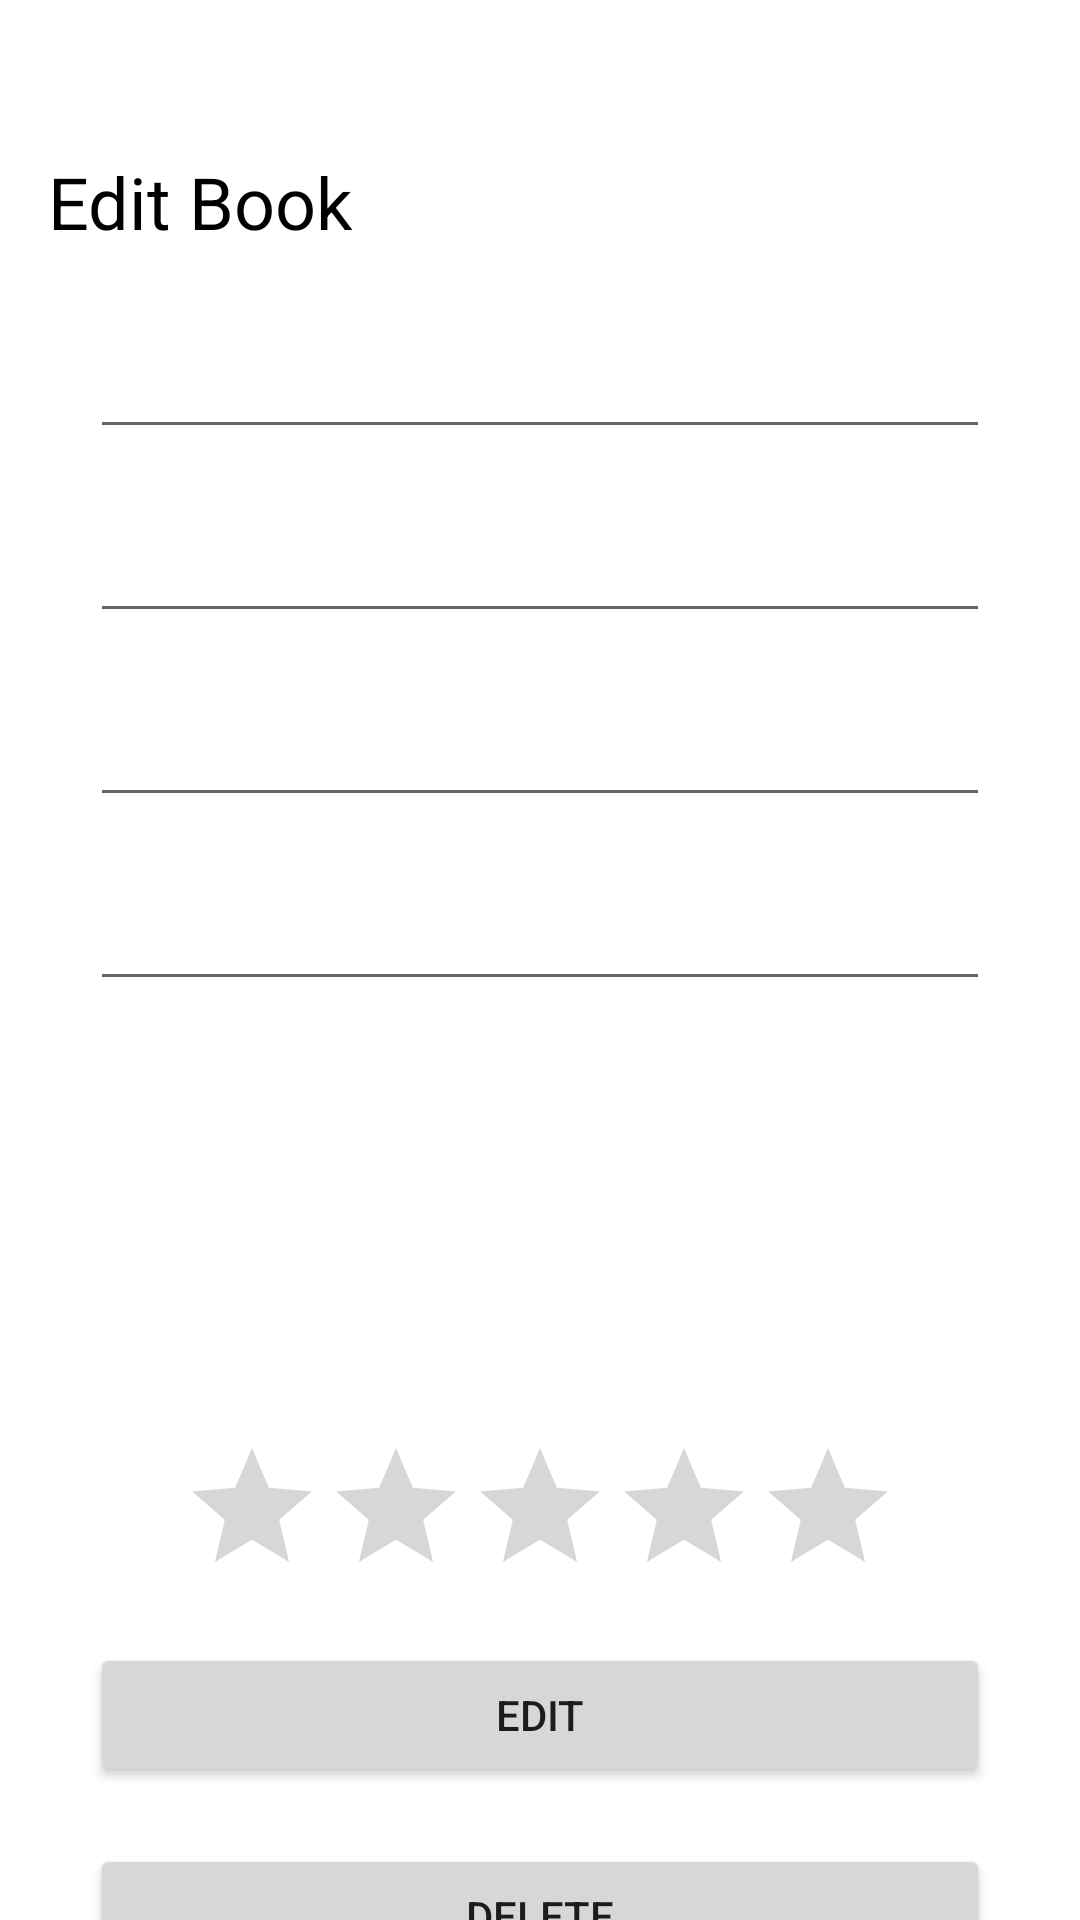

This screen was rendered from an Android layout file. Write that file and the resources it references.
<!-- AndroidManifest.xml: application theme Theme.RealTime_fcm -->
<!-- res/layout/activity_edit_book.xml -->
<?xml version="1.0" encoding="utf-8"?>
<androidx.constraintlayout.widget.ConstraintLayout xmlns:android="http://schemas.android.com/apk/res/android"
    xmlns:app="http://schemas.android.com/apk/res-auto"
    xmlns:tools="http://schemas.android.com/tools"
    android:layout_width="match_parent"
    android:layout_height="match_parent"
    tools:context=".Edit_book">

    <EditText
        android:id="@+id/Edit_auther"
        android:layout_width="0dp"
        android:layout_height="wrap_content"
        android:layout_marginStart="30dp"
        android:layout_marginTop="20dp"
        android:layout_marginEnd="30dp"
        android:ems="10"
        android:inputType="textPersonName"
        app:layout_constraintEnd_toEndOf="parent"
        app:layout_constraintHorizontal_bias="0.0"
        app:layout_constraintStart_toStartOf="parent"
        app:layout_constraintTop_toBottomOf="@+id/Edit_name" />

    <EditText
        android:id="@+id/edit_year"
        android:layout_width="0dp"
        android:layout_height="wrap_content"
        android:layout_marginStart="30dp"
        android:layout_marginTop="20dp"
        android:layout_marginEnd="30dp"
        android:ems="10"
        android:inputType="textPersonName"
        app:layout_constraintEnd_toEndOf="parent"
        app:layout_constraintStart_toStartOf="parent"
        app:layout_constraintTop_toBottomOf="@+id/Edit_auther" />

    <EditText
        android:id="@+id/edit_price"
        android:layout_width="0dp"
        android:layout_height="wrap_content"
        android:layout_marginStart="30dp"
        android:layout_marginTop="20dp"
        android:layout_marginEnd="30dp"
        android:ems="10"
        android:inputType="textPersonName"
        app:layout_constraintEnd_toEndOf="parent"
        app:layout_constraintStart_toStartOf="parent"
        app:layout_constraintTop_toBottomOf="@+id/edit_year" />

    <TextView
        android:id="@+id/textView2"
        android:layout_width="wrap_content"
        android:layout_height="wrap_content"
        android:layout_marginStart="16dp"
        android:layout_marginTop="51dp"
        android:text="Edit Book"
        android:textColor="#000000"
        android:textSize="24sp"
        app:layout_constraintStart_toStartOf="parent"
        app:layout_constraintTop_toTopOf="parent" />

    <EditText
        android:id="@+id/Edit_name"
        android:layout_width="0dp"
        android:layout_height="wrap_content"
        android:layout_marginStart="30dp"
        android:layout_marginTop="25dp"
        android:layout_marginEnd="30dp"
        android:ems="10"
        android:inputType="textPersonName"
        app:layout_constraintEnd_toEndOf="parent"
        app:layout_constraintStart_toStartOf="parent"
        app:layout_constraintTop_toBottomOf="@+id/textView2" />

    <ImageView
        android:id="@+id/imageView2"
        android:layout_width="126dp"
        android:layout_height="118dp"
        android:layout_marginTop="20dp"
        app:layout_constraintEnd_toEndOf="@+id/edit_price"
        app:layout_constraintStart_toStartOf="@+id/edit_price"
        app:layout_constraintTop_toBottomOf="@+id/edit_price"
        app:srcCompat="@drawable/ic_baseline_camera_alt_24" />

    <Button
        android:id="@+id/edit"
        android:layout_width="0dp"
        android:layout_height="wrap_content"
        android:layout_marginTop="12dp"
        android:text="Edit"
        app:layout_constraintEnd_toEndOf="@+id/edit_price"
        app:layout_constraintHorizontal_bias="0.0"
        app:layout_constraintStart_toStartOf="@+id/edit_price"
        app:layout_constraintTop_toBottomOf="@+id/ratingBar2" />

    <Button
        android:id="@+id/delete"
        android:layout_width="0dp"
        android:layout_height="wrap_content"
        android:layout_marginTop="19dp"
        android:text="Delete"
        app:layout_constraintEnd_toEndOf="@+id/edit"
        app:layout_constraintStart_toStartOf="@+id/edit"
        app:layout_constraintTop_toBottomOf="@+id/edit" />

    <RatingBar
        android:id="@+id/ratingBar2"
        android:layout_width="wrap_content"
        android:layout_height="wrap_content"
        android:layout_marginTop="7dp"
        app:layout_constraintEnd_toEndOf="@+id/edit_price"
        app:layout_constraintStart_toStartOf="@+id/edit_price"
        app:layout_constraintTop_toBottomOf="@+id/imageView2" />
</androidx.constraintlayout.widget.ConstraintLayout>
<!-- resources referenced by this layout -->
<resources>
  <style name="Theme.RealTime_fcm" parent="Theme.MaterialComponents.Light.NoActionBar">
          
          <item name="colorPrimary">@color/purple_500</item>
          <item name="colorPrimaryVariant">@color/purple_700</item>
          <item name="colorOnPrimary">@color/white</item>
          
          <item name="colorSecondary">@color/teal_200</item>
          <item name="colorSecondaryVariant">@color/teal_700</item>
          <item name="colorOnSecondary">@color/black</item>
          
          <item name="android:statusBarColor" tools:targetApi="l">?attr/colorPrimaryVariant</item>
          
      </style>
  <!-- not gathered from this repository: default colours our renderer supplied (Android Studio template values) -->
  <color name="purple_500">#FF6200EE</color>
  <color name="purple_700">#FF3700B3</color>
  <color name="teal_200">#FF03DAC5</color>
  <color name="teal_700">#FF018786</color>
  <color name="black">#FF000000</color>
  <color name="white">#FFFFFFFF</color>
</resources>
